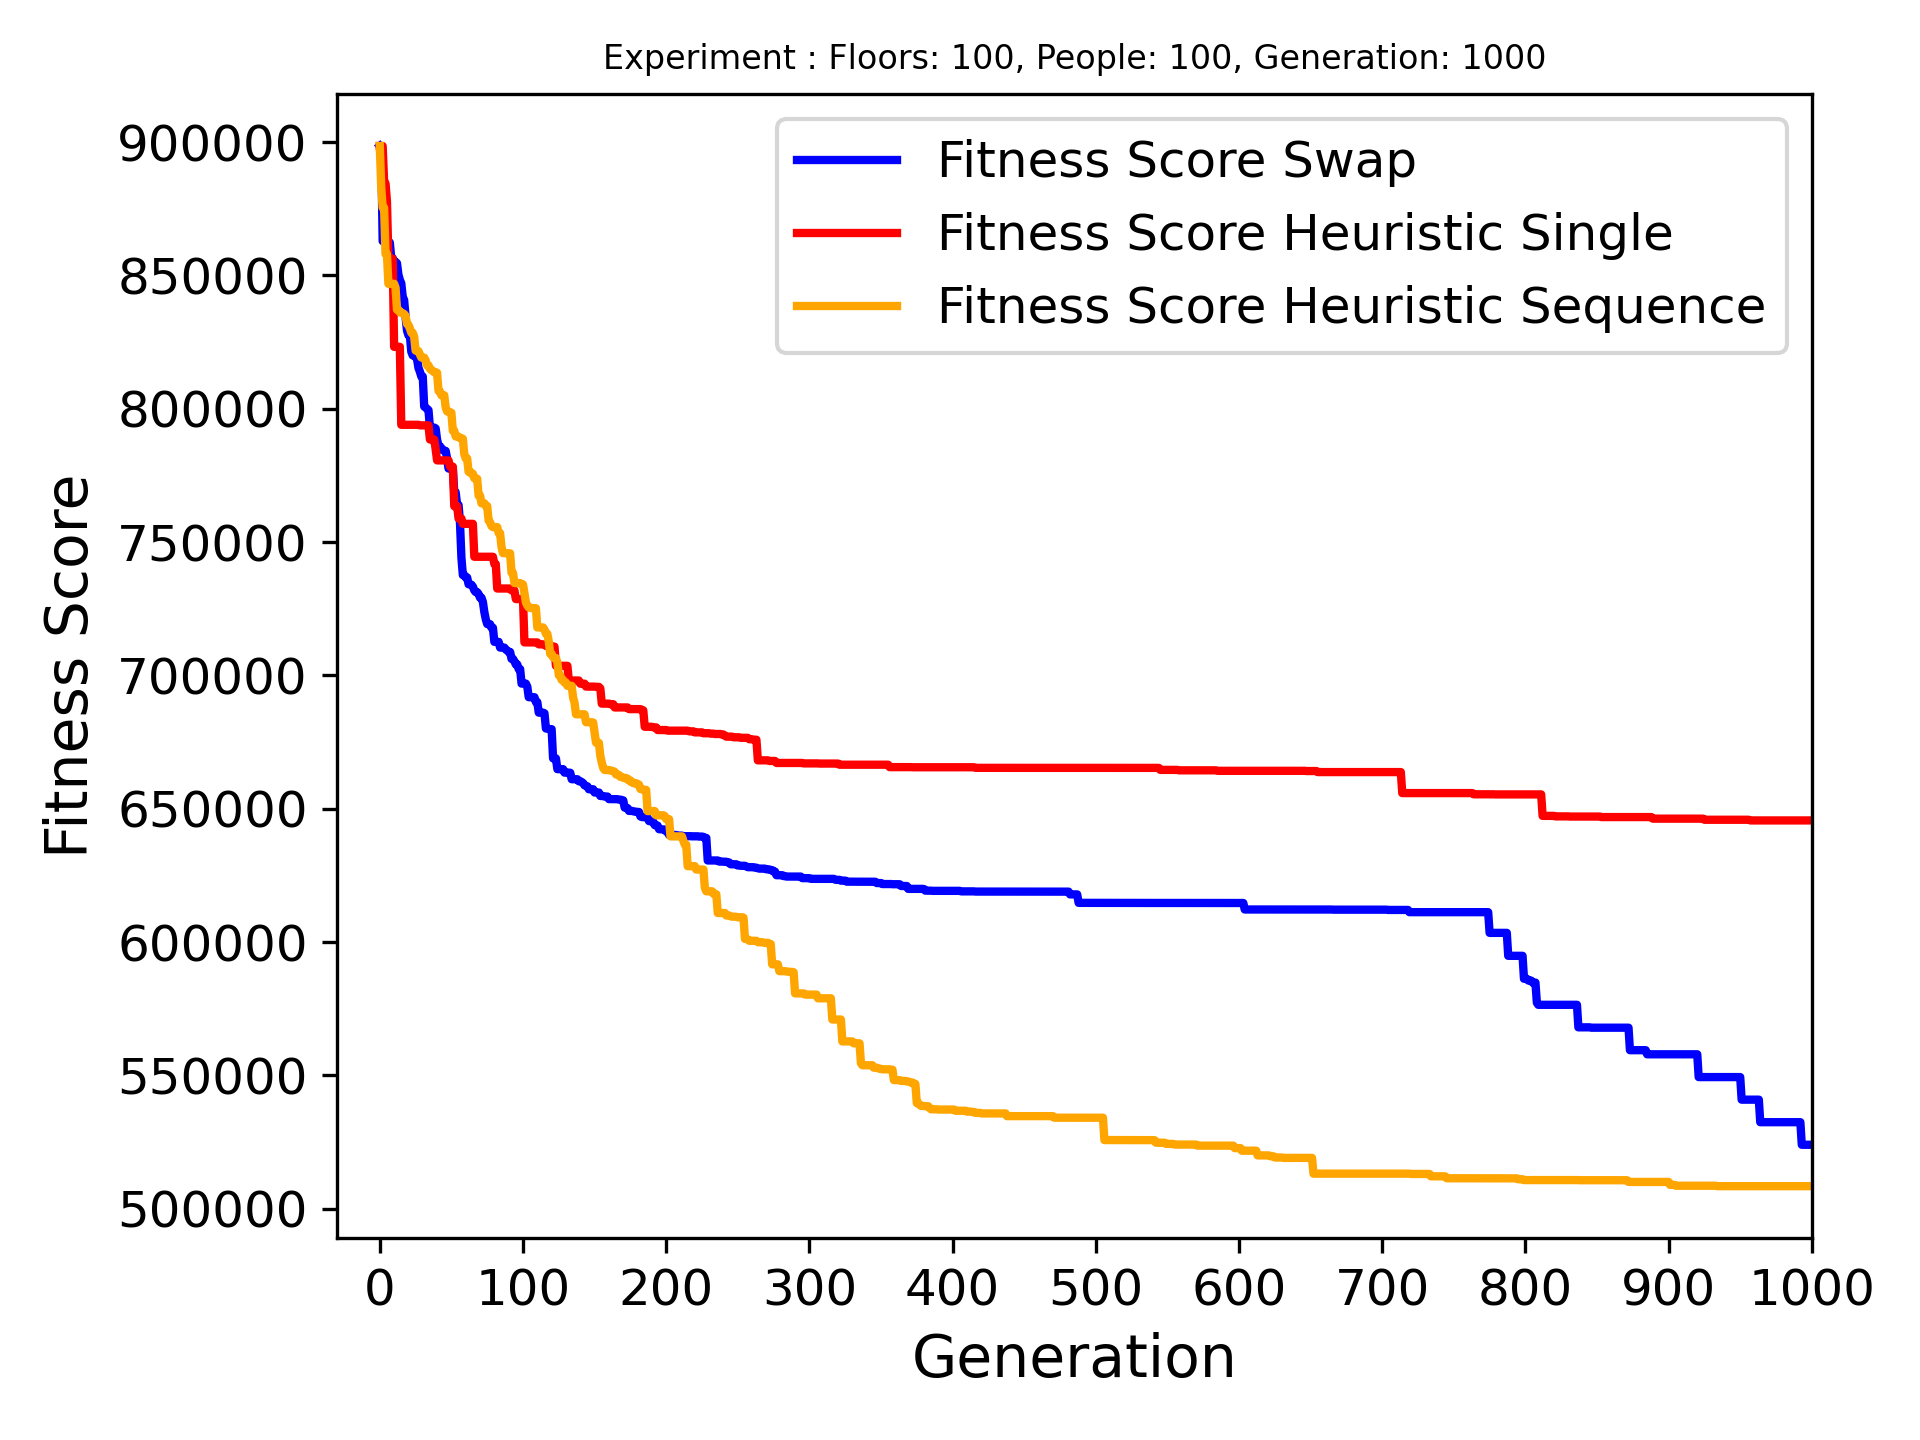

The table this chart was drawn from, first rows:
Name, Crossover Name, Arrvied, Best Fitness, Best Genome, Genome Length
Floors: 100, People: 100, Generation: 10…, swap_last_halves, 53/100, 524025, [5, 39, 8, 96, 70, 62, 43, 47, 15, 21, 4…, 64
Floors: 100, People: 100, Generation: 10…, heuristic_crossover_single_gene, 41/100, 645646, [94, 0, 21, 21, 53, 43, 43, 27, 19, 27, …, 97
Floors: 100, People: 100, Generation: 10…, heuristic_crossover_sequense_of_genes, 54/100, 508504, [39, 8, 43, 70, 60, 4, 5, 15, 27, 30, 21…, 63
